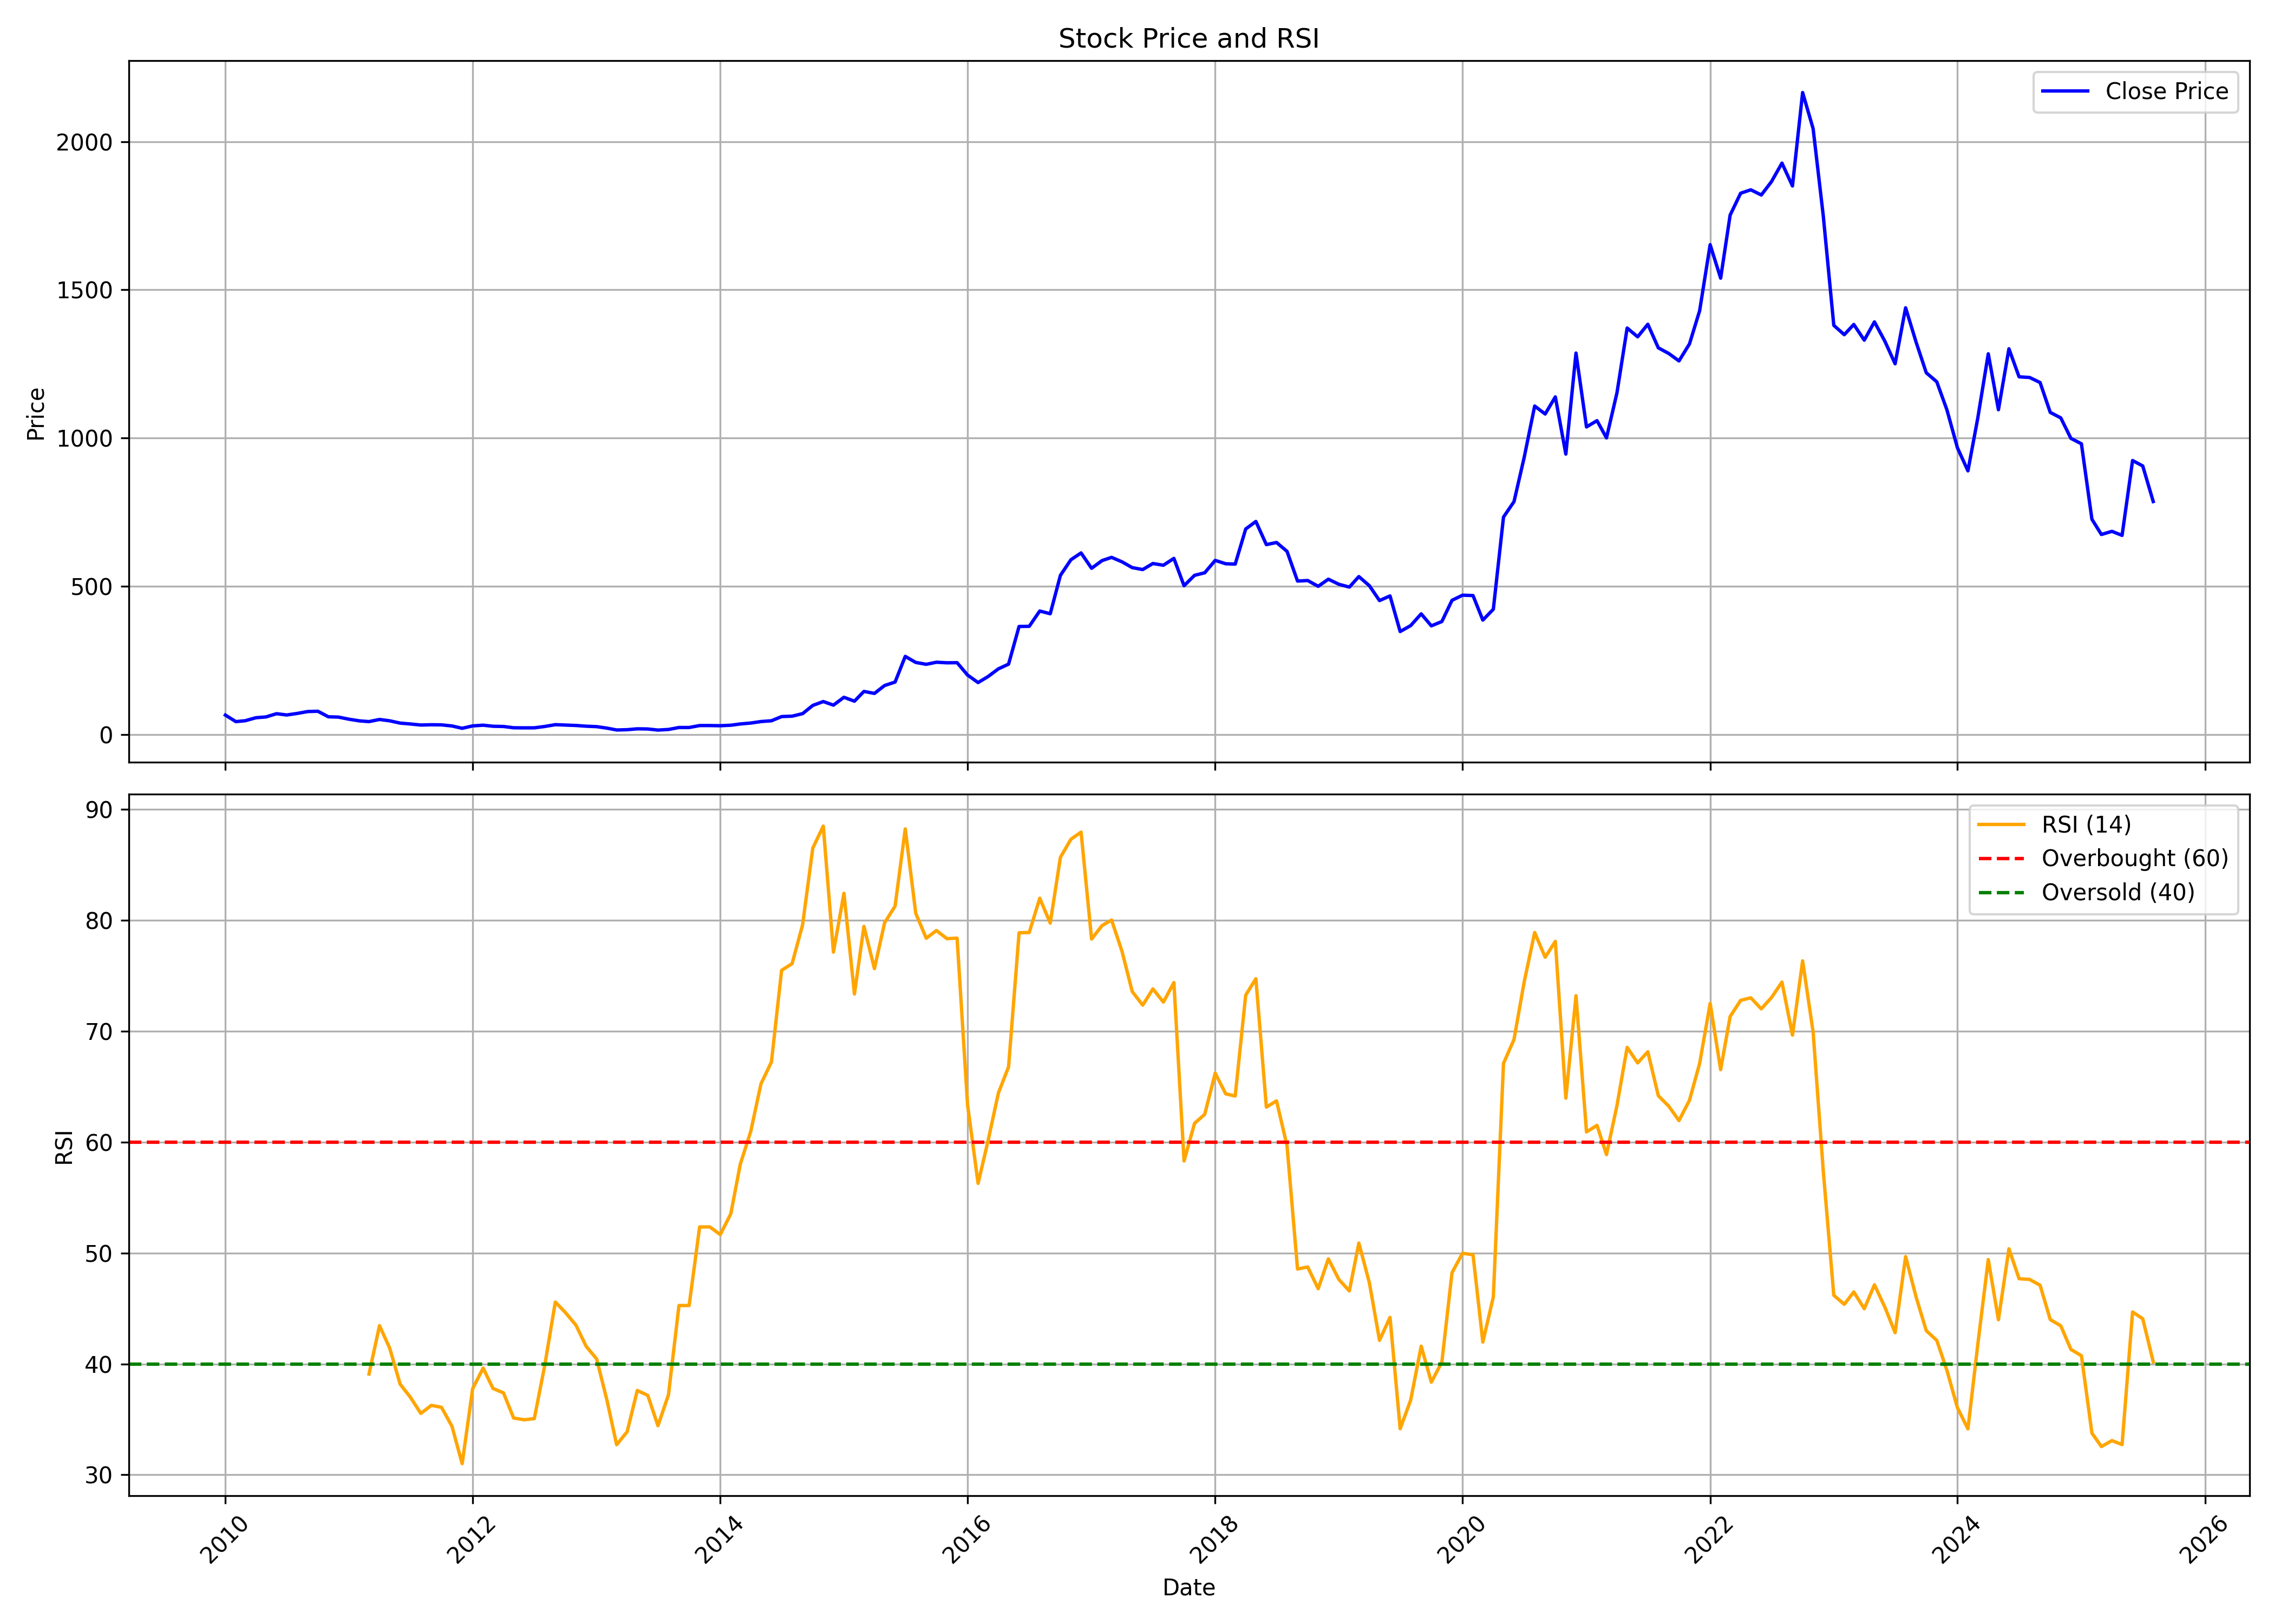

The table this chart was drawn from, first rows:
, date, symbol, open, high, low, close, volume, rsi
0, 2010-01-01, ASTEC, 80.99, 96.41, 64.84, 66.33, 6303354, 
1, 2010-02-01, ASTEC, 63.15, 83.83, 43.87, 44.3, 13909352, 
2, 2010-03-01, ASTEC, 44.3, 53.89, 44.3, 47.39, 5825097, 
3, 2010-04-01, ASTEC, 47.63, 62.28, 46.95, 57.41, 6407498, 
4, 2010-05-01, ASTEC, 58.09, 63.87, 52.55, 60.16, 5301578, 
5, 2010-06-01, ASTEC, 60.26, 73.27, 55.44, 71.01, 7818256, 
6, 2010-07-01, ASTEC, 70.82, 76.94, 66.14, 66.72, 4355877, 
7, 2010-08-01, ASTEC, 67.01, 80.31, 66.91, 71.88, 9099596, 
8, 2010-09-01, ASTEC, 72.31, 83.2, 71.92, 78.29, 5416958, 
9, 2010-10-01, ASTEC, 78.09, 89.62, 76.41, 79.3, 4941633, 
10, 2010-11-01, ASTEC, 80.84, 85.61, 54.09, 60.6, 2100236, 
11, 2010-12-01, ASTEC, 60.26, 64.98, 53.75, 59.53, 1070421, 
12, 2011-01-01, ASTEC, 58.09, 60.88, 50.18, 52.4, 576368, 
13, 2011-02-01, ASTEC, 54.38, 57.65, 44.4, 46.81, 406955, 
14, 2011-03-01, ASTEC, 50.57, 50.57, 42.47, 44.4, 550058, 39.09
15, 2011-04-01, ASTEC, 45.84, 59.44, 45.31, 51.58, 1045939, 43.44
16, 2011-05-01, ASTEC, 55.87, 55.87, 44.49, 47.05, 212968, 41.43
17, 2011-06-01, ASTEC, 47.24, 48.16, 37.5, 39.29, 198015, 38.17
18, 2011-07-01, ASTEC, 40.16, 43.87, 36.15, 36.4, 405922, 37
19, 2011-08-01, ASTEC, 36.64, 38.57, 26.9, 32.78, 737294, 35.54
20, 2011-09-01, ASTEC, 32.78, 37.84, 31.62, 33.74, 174027, 36.26
21, 2011-10-01, ASTEC, 33.26, 34.52, 31.82, 33.36, 96642, 36.09
22, 2011-11-01, ASTEC, 32.88, 35.58, 25.55, 29.65, 139190, 34.37
23, 2011-12-01, ASTEC, 28.92, 32.39, 20.44, 21.79, 223923, 31.01
24, 2012-01-01, ASTEC, 22.46, 32.68, 22.46, 29.89, 296883, 37.77
25, 2012-02-01, ASTEC, 28.49, 33.89, 27.14, 32.25, 105533, 39.62
26, 2012-03-01, ASTEC, 30.85, 31.77, 26.27, 28.68, 103101, 37.79
27, 2012-04-01, ASTEC, 28.97, 31.82, 24.68, 27.91, 91991, 37.39
28, 2012-05-01, ASTEC, 27.77, 28.92, 21.21, 23.57, 94715, 35.12
29, 2012-06-01, ASTEC, 22.22, 27.86, 22.17, 23.28, 72621, 34.96
30, 2012-07-01, ASTEC, 24.2, 28.92, 22.99, 23.38, 59222, 35.07
31, 2012-08-01, ASTEC, 23.52, 33.26, 22.61, 28.01, 262877, 39.9
32, 2012-09-01, ASTEC, 26.66, 34.47, 26.66, 34.03, 206664, 45.57
33, 2012-10-01, ASTEC, 34.53, 35.85, 30.82, 32.77, 74926, 44.62
34, 2012-11-01, ASTEC, 32.77, 36.1, 30.47, 31.31, 80630, 43.49
35, 2012-12-01, ASTEC, 30.72, 32.72, 27.54, 28.86, 183001, 41.59
36, 2013-01-01, ASTEC, 28.37, 32.04, 25.19, 27.39, 97669, 40.45
37, 2013-02-01, ASTEC, 27.88, 27.88, 20.15, 22.26, 452725, 36.65
38, 2013-03-01, ASTEC, 21.47, 22.26, 14.58, 16.14, 120296, 32.72
39, 2013-04-01, ASTEC, 17.51, 22.01, 15.7, 17.07, 90563, 33.88
40, 2013-05-01, ASTEC, 17.07, 24.41, 16.97, 20.06, 130421, 37.6
41, 2013-06-01, ASTEC, 16.68, 22.89, 16.68, 19.47, 83137, 37.16
42, 2013-07-01, ASTEC, 19.57, 21.08, 13.55, 15.8, 49420, 34.43
43, 2013-08-01, ASTEC, 15.8, 17.95, 14.67, 17.85, 5860, 37.21
44, 2013-09-01, ASTEC, 17.85, 24.46, 17.61, 24.46, 21322, 45.26
45, 2013-10-01, ASTEC, 24.46, 29.35, 17.95, 24.46, 43296, 45.26
46, 2013-11-01, ASTEC, 25.44, 36.1, 22.65, 31.06, 34156, 52.34
47, 2013-12-01, ASTEC, 32.28, 33.75, 28.18, 31.06, 21751, 52.34
48, 2014-01-01, ASTEC, 32.33, 38.5, 30.47, 30.47, 203761, 51.66
49, 2014-02-01, ASTEC, 29.35, 34.44, 28.37, 32.14, 508440, 53.52
50, 2014-03-01, ASTEC, 30.91, 42.02, 30.72, 36.39, 252222, 57.99
51, 2014-04-01, ASTEC, 34.49, 47.69, 32.58, 39.52, 350463, 60.97
52, 2014-05-01, ASTEC, 39.52, 46.96, 37.66, 44.56, 267442, 65.23
53, 2014-06-01, ASTEC, 42.7, 47.15, 38.15, 47.15, 156690, 67.22
54, 2014-07-01, ASTEC, 49.21, 63.59, 48.23, 61.34, 1910969, 75.47
55, 2014-08-01, ASTEC, 58.4, 71.95, 58.21, 62.66, 2041831, 76.08
56, 2014-09-01, ASTEC, 62.81, 78.22, 61.58, 71.22, 1722919, 79.59
57, 2014-10-01, ASTEC, 71.37, 107.4, 63.44, 98.87, 9406025, 86.48
58, 2014-11-01, ASTEC, 99.76, 113.8, 91.79, 112, 6166492, 88.47
59, 2014-12-01, ASTEC, 112, 119.7, 85.24, 99.81, 3700437, 77.12
... 128 more rows
